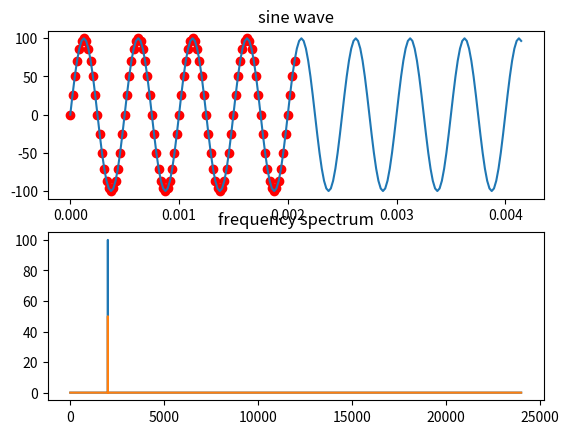

Reproduce this figure in Python.

#####     SIMPLE SINE WAVE TRANSFORMED TO FREQUENCY DOMAIN     #####
# help from: https://stackoverflow.com/questions/55317667/frequency-domain-of-a-sine-wave-with-frequency-1000hz

import numpy as np

import matplotlib.pyplot as plt

sampling_rate = 48000
n = 48000
signal_freq= 2000


sine_wave = [100*np.sin(2 * np.pi * signal_freq * x/sampling_rate) for x in range(n)]

s= np.array(sine_wave)

t=np.arange(0,n/sampling_rate,1/sampling_rate)
plt.subplot(211)
plt.title('sine wave (may not be visible for human eye)')
plt.plot(t[:100],sine_wave[:100],'ro')

spectrum = 2/n*np.abs(np.fft.rfft(sine_wave))
frequencies = np.fft.rfftfreq(n, 1/sampling_rate)
plt.subplot(212)
plt.title('frequency domain')
plt.plot(frequencies,spectrum)
plt.show()

plt.subplot(211)
plt.title('sine wave')
plt.plot(t[:200],s[:200])

s_fft = np.fft.fft(s)/len(sine_wave)
frequencies = np.abs(s_fft)
plt.subplot(212)
plt.plot(frequencies[:int(sampling_rate/2)]) # else freq would be repeated as (2*sampling_rate-signal_freq)
plt.title('frequency spectrum')
plt.show()
